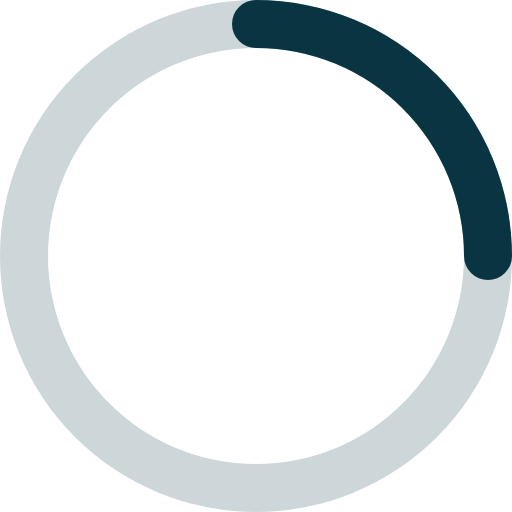
t = 0.00 s
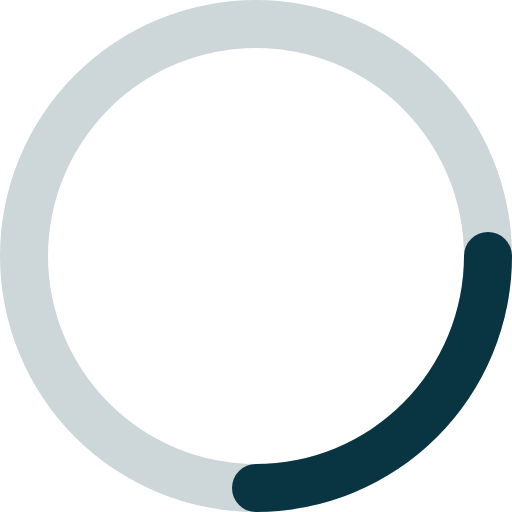
t = 0.25 s
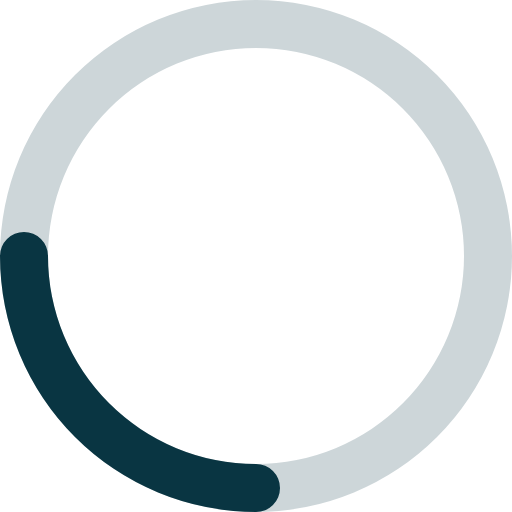
t = 0.50 s
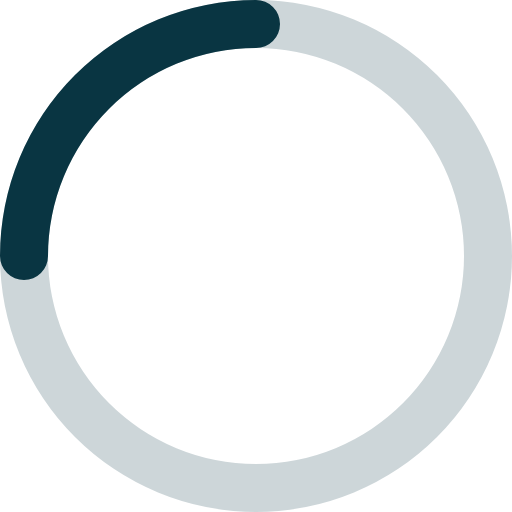
t = 0.75 s

The animated SVG that drew these frames (rendered in a browser with its animation timeline set to each time). Animation: 1 SMIL element (animateTransform=1); one cycle of 1.00 s, repeats indefinitely.

<svg width="800" height="800" viewBox="0 0 16 16" xmlns="http://www.w3.org/2000/svg" fill="none" class="prefix__hds-flight-icon--animation-loading"><g fill="#093542" fill-rule="evenodd" clip-rule="evenodd"><path d="M8 1.5a6.5 6.5 0 100 13 6.5 6.5 0 000-13zM0 8a8 8 0 1116 0A8 8 0 010 8z" opacity=".2"/><path d="M7.25.75A.75.75 0 018 0a8 8 0 018 8 .75.75 0 01-1.5 0A6.5 6.5 0 008 1.5a.75.75 0 01-.75-.75z"/><animateTransform attributeName="transform" type="rotate" dur="1s" repeatCount="indefinite" values="0 8 8 ;360 8 8"/></g></svg>
